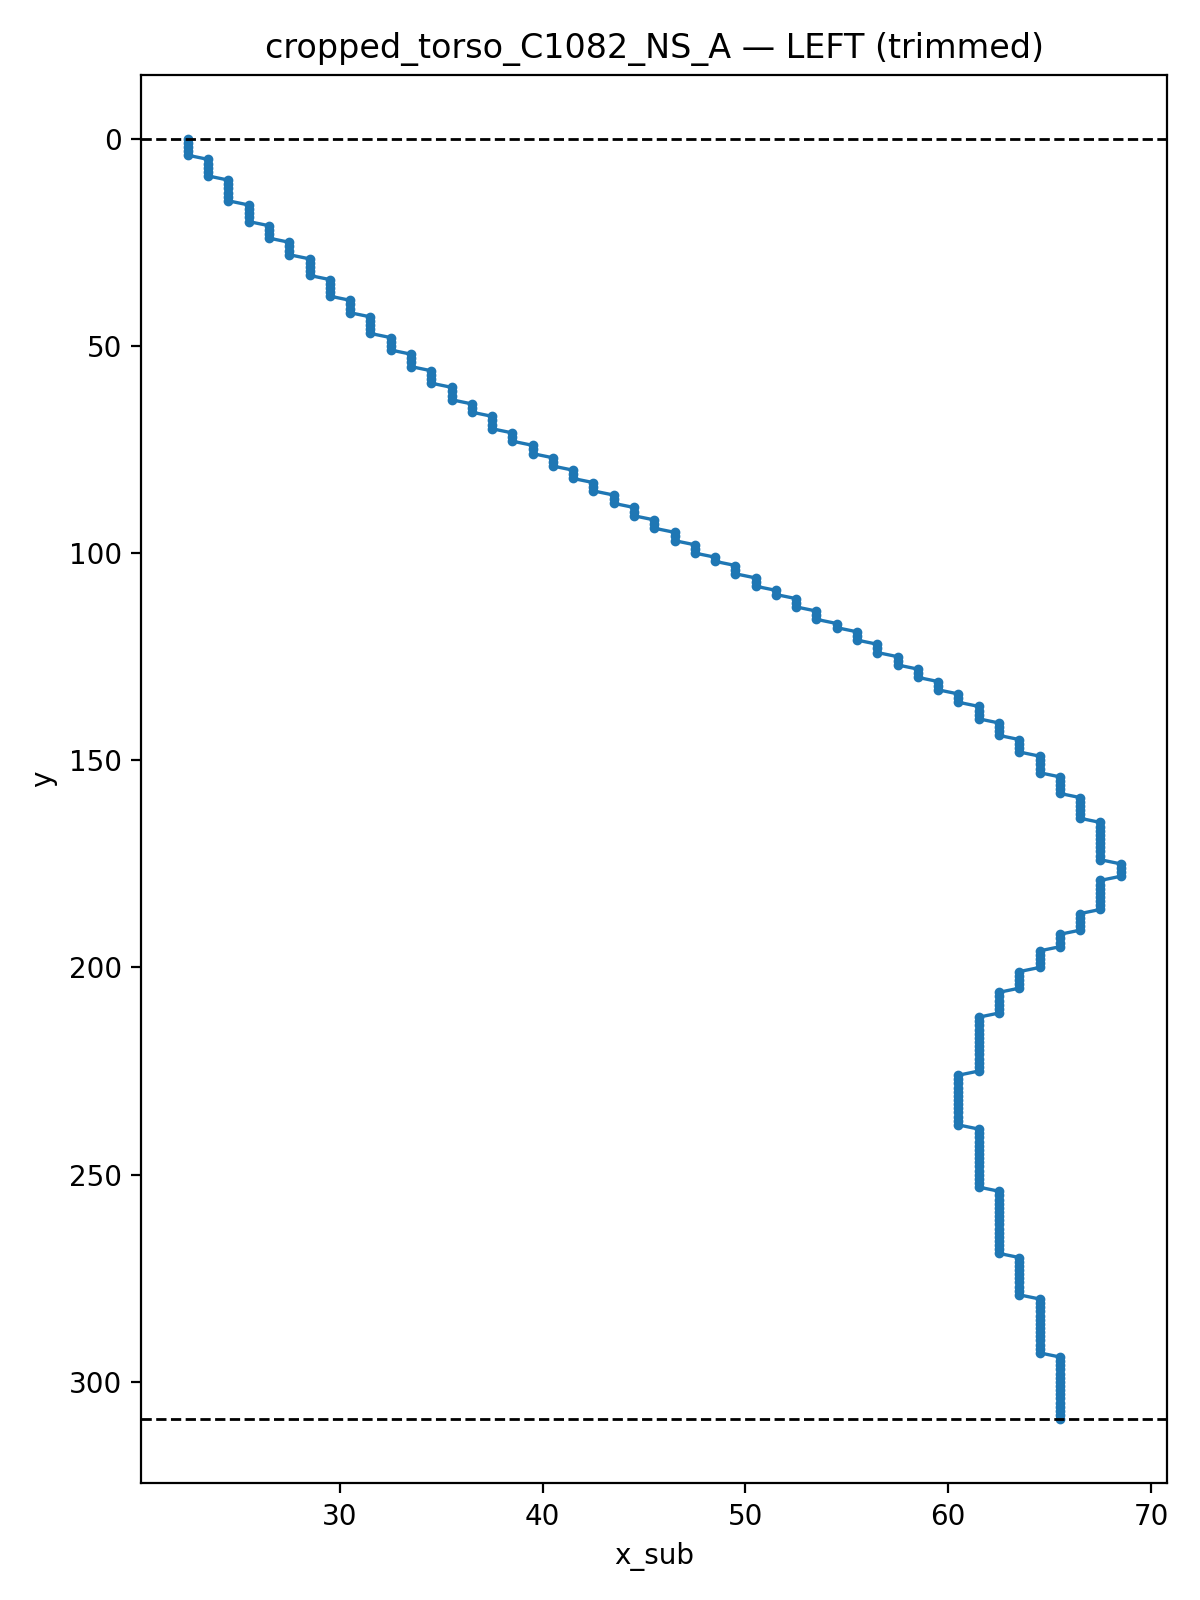

The data file committed next to this chart (first rows):
y, x_sub
0.0, 22.5
1.0, 22.5
2.0, 22.5
3.0, 22.5
4.0, 22.5
5.0, 23.5
6.0, 23.5
7.0, 23.5
8.0, 23.5
9.0, 23.5
10.0, 24.5
11.0, 24.5
12.0, 24.5
13.0, 24.5
14.0, 24.5
15.0, 24.5
16.0, 25.5
17.0, 25.5
18.0, 25.5
19.0, 25.5
20.0, 25.5
21.0, 26.5
22.0, 26.5
23.0, 26.5
24.0, 26.5
25.0, 27.5
26.0, 27.5
27.0, 27.5
28.0, 27.5
29.0, 28.5
30.0, 28.5
31.0, 28.5
32.0, 28.5
33.0, 28.5
34.0, 29.5
35.0, 29.5
36.0, 29.5
37.0, 29.5
38.0, 29.5
39.0, 30.5
40.0, 30.5
41.0, 30.5
42.0, 30.5
43.0, 31.5
44.0, 31.5
45.0, 31.5
46.0, 31.5
47.0, 31.5
48.0, 32.5
49.0, 32.5
50.0, 32.5
51.0, 32.5
52.0, 33.5
53.0, 33.5
54.0, 33.5
55.0, 33.5
56.0, 34.5
57.0, 34.5
58.0, 34.5
59.0, 34.5
... 250 more rows
